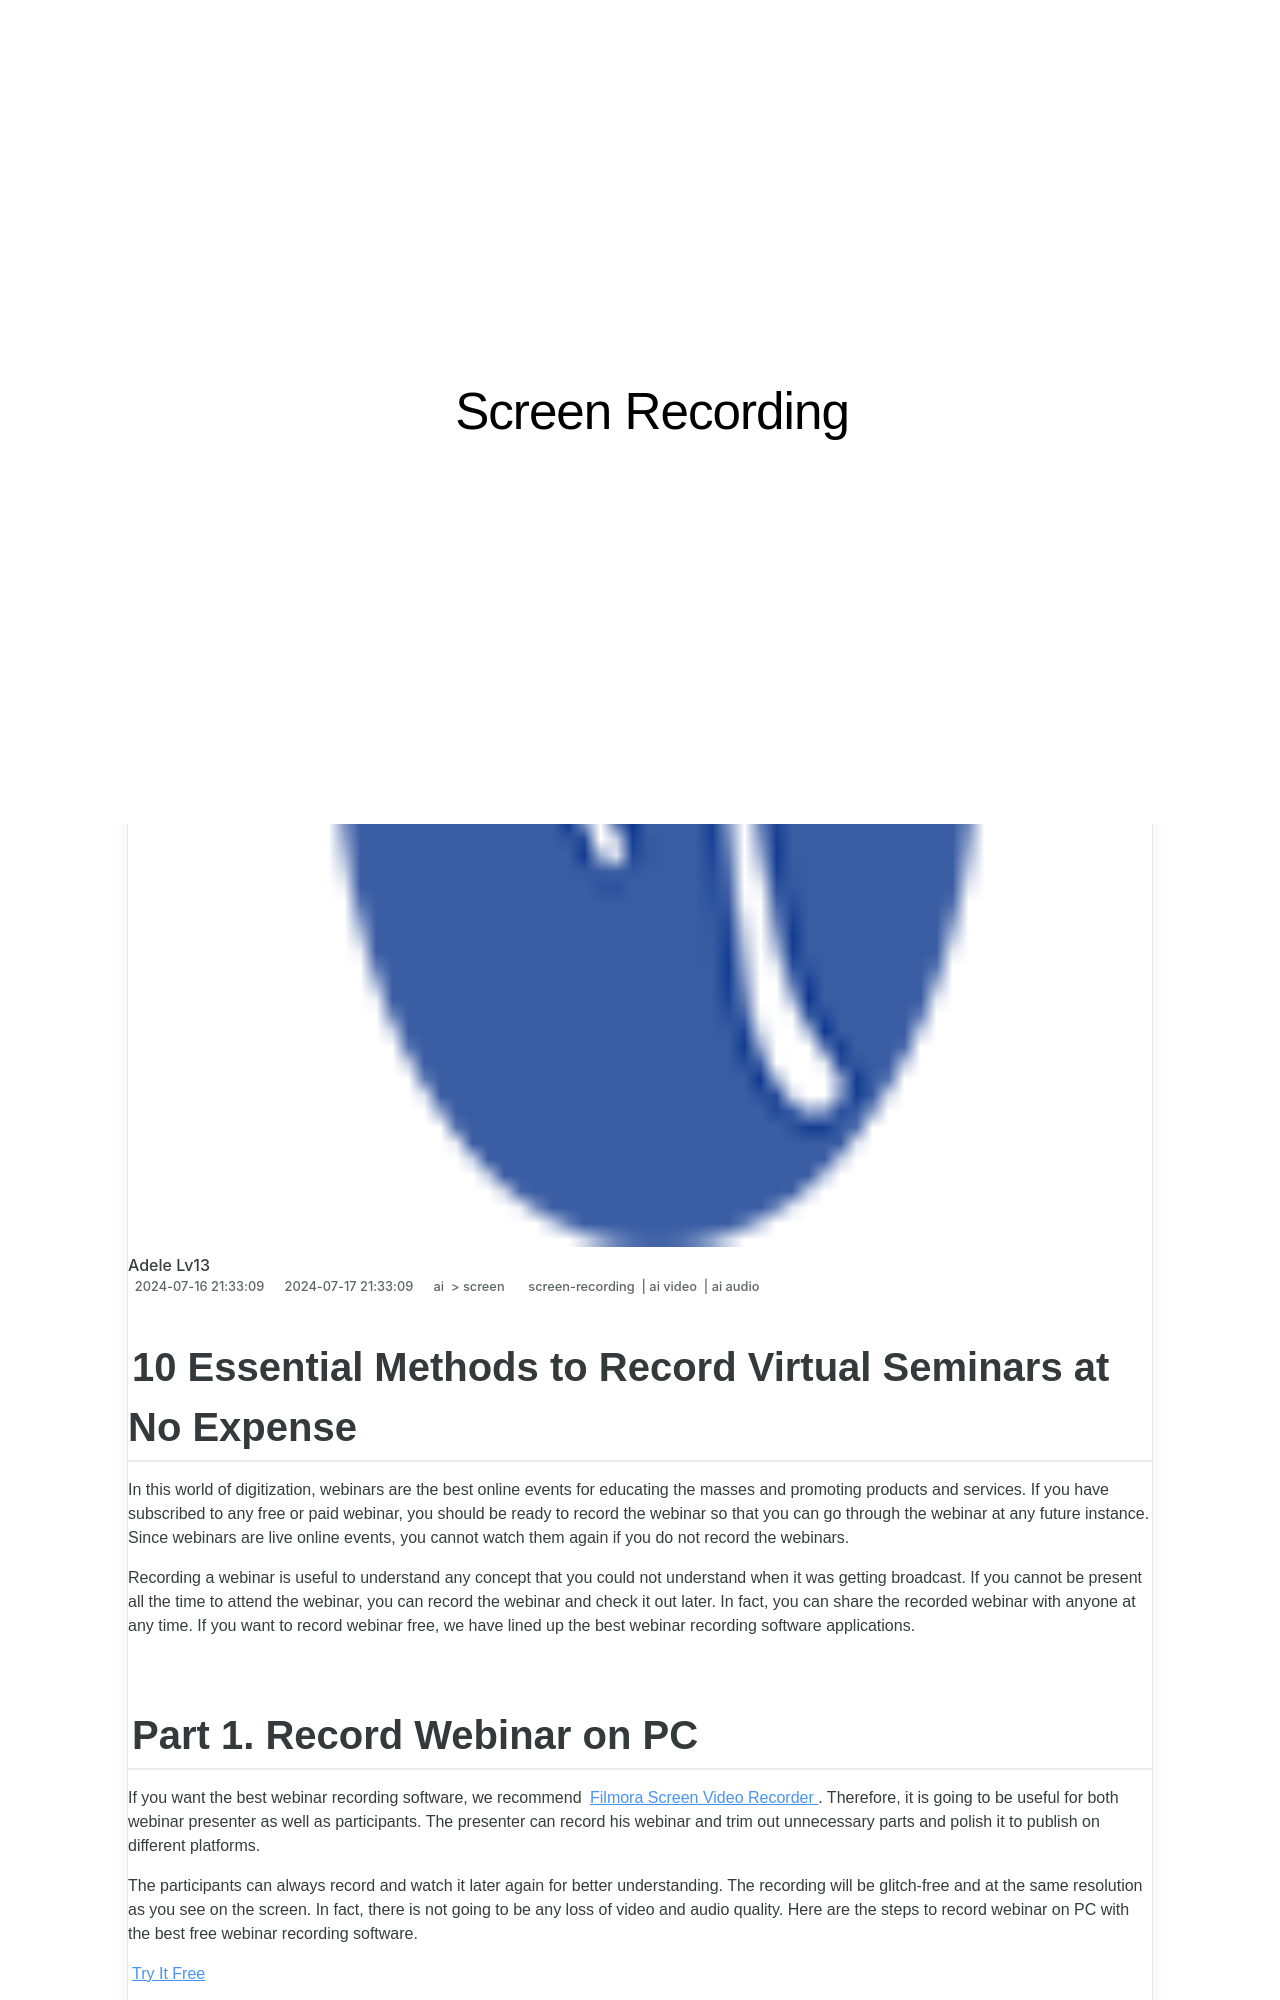

repository: techidaily/site-screen-recording · page: 10-essential-methods-to-record-virtual-seminars-at-no-expense/index.html · generator: jekyll

---
title: "10 Essential Methods to Record Virtual Seminars at No Expense"
date: 2024-07-16T21:33:09.054Z
updated: 2024-07-17T21:33:09.054Z
tags: 
  - screen-recording
  - ai video
  - ai audio
categories: 
  - ai
  - screen
description: "This Article Describes 10 Essential Methods to Record Virtual Seminars at No Expense"
excerpt: "This Article Describes 10 Essential Methods to Record Virtual Seminars at No Expense"
keywords: "\"Virtual Seminar Recordings,Cost-Free Virtual Sessions,Free Virtual Seminar Capture,Seminar Recording Methods,Low-Cost Virtual Meetings,No Expense Recorder Tips,Essential Free Seminar Tools\""
thumbnail: https://thmb.techidaily.com/0cd373a6b0eece48a6e2d5d0248da5d1df8fff3f71196cdaae4af6176a3b33bf.jpg
---

## 10 Essential Methods to Record Virtual Seminars at No Expense

In this world of digitization, webinars are the best online events for educating the masses and promoting products and services. If you have subscribed to any free or paid webinar, you should be ready to record the webinar so that you can go through the webinar at any future instance. Since webinars are live online events, you cannot watch them again if you do not record the webinars.

Recording a webinar is useful to understand any concept that you could not understand when it was getting broadcast. If you cannot be present all the time to attend the webinar, you can record the webinar and check it out later. In fact, you can share the recorded webinar with anyone at any time. If you want to record webinar free, we have lined up the best webinar recording software applications.
